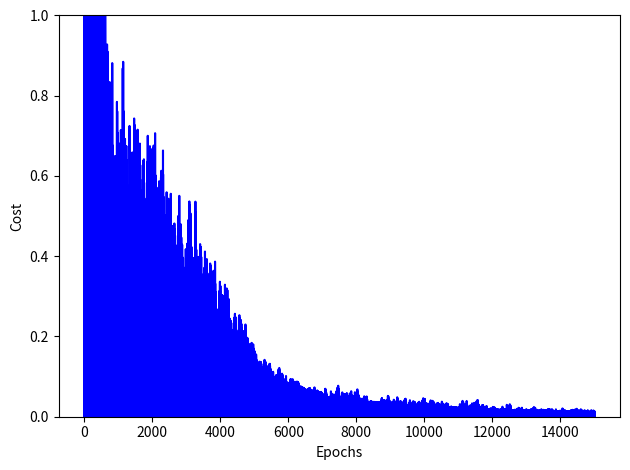
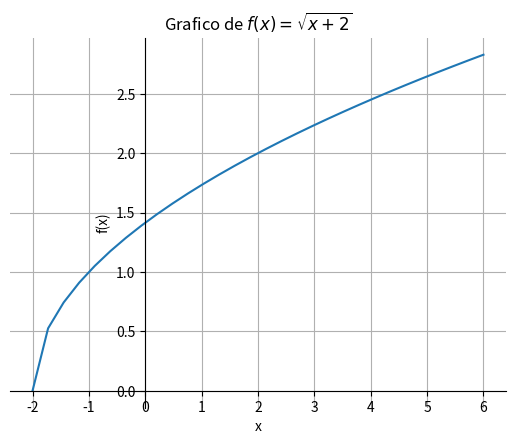

Write the Python code that produced these figures, in order.
import numpy as np

def sigmoid(x):
    return 1.0/(1.0 + np.exp(-x))

def sigmoid_derivada(x):
    return sigmoid(x)*(1.0-sigmoid(x))

def tanh(x):
    return np.tanh(x)

def tanh_derivada(x):
    return 1.0 - x**2


class NeuralNetwork:

    def __init__(self, layers, activation='tanh'):
        if activation == 'sigmoid':
            self.activation = sigmoid
            self.activation_prime = sigmoid_derivada
        elif activation == 'tanh':
            self.activation = tanh
            self.activation_prime = tanh_derivada

        # inicializo los pesos
        self.weights = []
        self.deltas = []
        # capas = [2,3,2]
        # rando de pesos varia entre (-1,1)
        # asigno valores aleatorios a capa de entrada y capa oculta
        for i in range(1, len(layers) - 1):
            r = 2*np.random.random((layers[i-1] + 1, layers[i] + 1)) -1
            self.weights.append(r)
        # asigno aleatorios a capa de salida
        r = 2*np.random.random( (layers[i] + 1, layers[i+1])) - 1
        self.weights.append(r)

    def fit(self, X, y, learning_rate=0.2, epochs=100000):
        # Agrego columna de unos a las entradas X
        # Con esto agregamos la unidad de Bias a la capa de entrada
        ones = np.atleast_2d(np.ones(X.shape[0]))
        X = np.concatenate((ones.T, X), axis=1)
        
        for k in range(epochs):
            i = np.random.randint(X.shape[0])
            a = [X[i]]

            for l in range(len(self.weights)):
                    dot_value = np.dot(a[l], self.weights[l])
                    activation = self.activation(dot_value)
                    a.append(activation)
            # Calculo la diferencia en la capa de salida y el valor obtenido
            error = y[i] - a[-1]
            deltas = [error * self.activation_prime(a[-1])]
            
            # Empezamos en el segundo layer hasta el ultimo
            # (Una capa anterior a la de salida)
            for l in range(len(a) - 2, 0, -1): 
                deltas.append(deltas[-1].dot(self.weights[l].T)*self.activation_prime(a[l]))
            self.deltas.append(deltas)

            # invertir
            # [level3(output)->level2(hidden)]  => [level2(hidden)->level3(output)]
            deltas.reverse()

            # backpropagation
            # 1. Multiplcar los delta de salida con las activaciones de entrada 
            #    para obtener el gradiente del peso.
            # 2. actualizo el peso restandole un porcentaje del gradiente
            for i in range(len(self.weights)):
                layer = np.atleast_2d(a[i])
                delta = np.atleast_2d(deltas[i])
                self.weights[i] += learning_rate * layer.T.dot(delta)

            if k % 10000 == 0: print('epochs:', k)

    def predict(self, x): 
        ones = np.atleast_2d(np.ones(x.shape[0]))
        a = np.concatenate((np.ones(1).T, np.array(x)), axis=0)
        for l in range(0, len(self.weights)):
            a = self.activation(np.dot(a, self.weights[l]))
        return a

    def print_weights(self):
        print("LISTADO PESOS DE CONEXIONES")
        for i in range(len(self.weights)):
            print(self.weights[i])

    def get_deltas(self):
     return self.deltas
        # funcion Coche Evita obstáculos
nn = NeuralNetwork([2,3,2],activation ='tanh')
X = np.array([[0, 0],   # sin obstaculos
              [0, 1],   # sin obstaculos
              [0, -1],  # sin obstaculos
              [0.5, 1], # obstaculo detectado a derecha
              [0.5,-1], # obstaculo a izq
              [1,1],    # demasiado cerca a derecha
              [1,-1]])  # demasiado cerca a izq

y = np.array([[0,1],    # avanzar
              [0,1],    # avanzar
              [0,1],    # avanzar
              [-1,1],   # giro izquierda
              [1,1],    # giro derecha
              [0,-1],   # retroceder
              [0,-1]])  # retroceder
nn.fit(X, y, learning_rate=0.03,epochs=15001)

index=0
for e in X:
    print("X:",e,"y:",y[index],"Network:",nn.predict(e))
    index=index+1

import matplotlib.pyplot as plt

deltas = nn.get_deltas()
valores=[]
index=0
for arreglo in deltas:
    valores.append(arreglo[1][0] + arreglo[1][1])
    index=index+1

plt.plot(range(len(valores)), valores, color='b')
plt.ylim([0, 1])
plt.ylabel('Cost')
plt.xlabel('Epochs')
plt.tight_layout()
plt.show()

##############################################
#Pandas
##############################################
import pandas as pd

data = {
  "calories": [420, 380, 390],
  "duration": [50, 40, 45]
}

#load data into a DataFrame object:
df = pd.DataFrame(data)

print(df) 








###############################################
#ejemplo de funciones/matrices usndo numpy pandas 
###############################################
import numpy as np  
import pandas as pd
import matplotlib.pyplot as plt

def f(x):
    return np.sqrt(x + 2)

x = np.array([-2, -1, 0, 2, 4, 6])  # Creando el vector de valores de x
##y = f(x)
print(f(x))

tabla = pd.DataFrame( list(zip(x, y)), columns=['x', 'f(x)'] )
print(tabla)

def move_spines():
    """Esta funcion divide pone al eje y en el valor 
    0 de x para dividir claramente los valores positivos y
    negativos."""
    fix, ax = plt.subplots()
    for spine in ["left", "bottom"]:
        ax.spines[spine].set_position("zero")
    
    for spine in ["right", "top"]:
        ax.spines[spine].set_color("none")
    
    return ax

x = np.linspace(-2, 6, num=30)

ax = move_spines()
ax.grid()
ax.plot(x, f(x))
plt.title(r"Grafico de $f(x)=\sqrt{x + 2}$")
plt.ylabel('f(x)')
plt.xlabel('x')
plt.show()